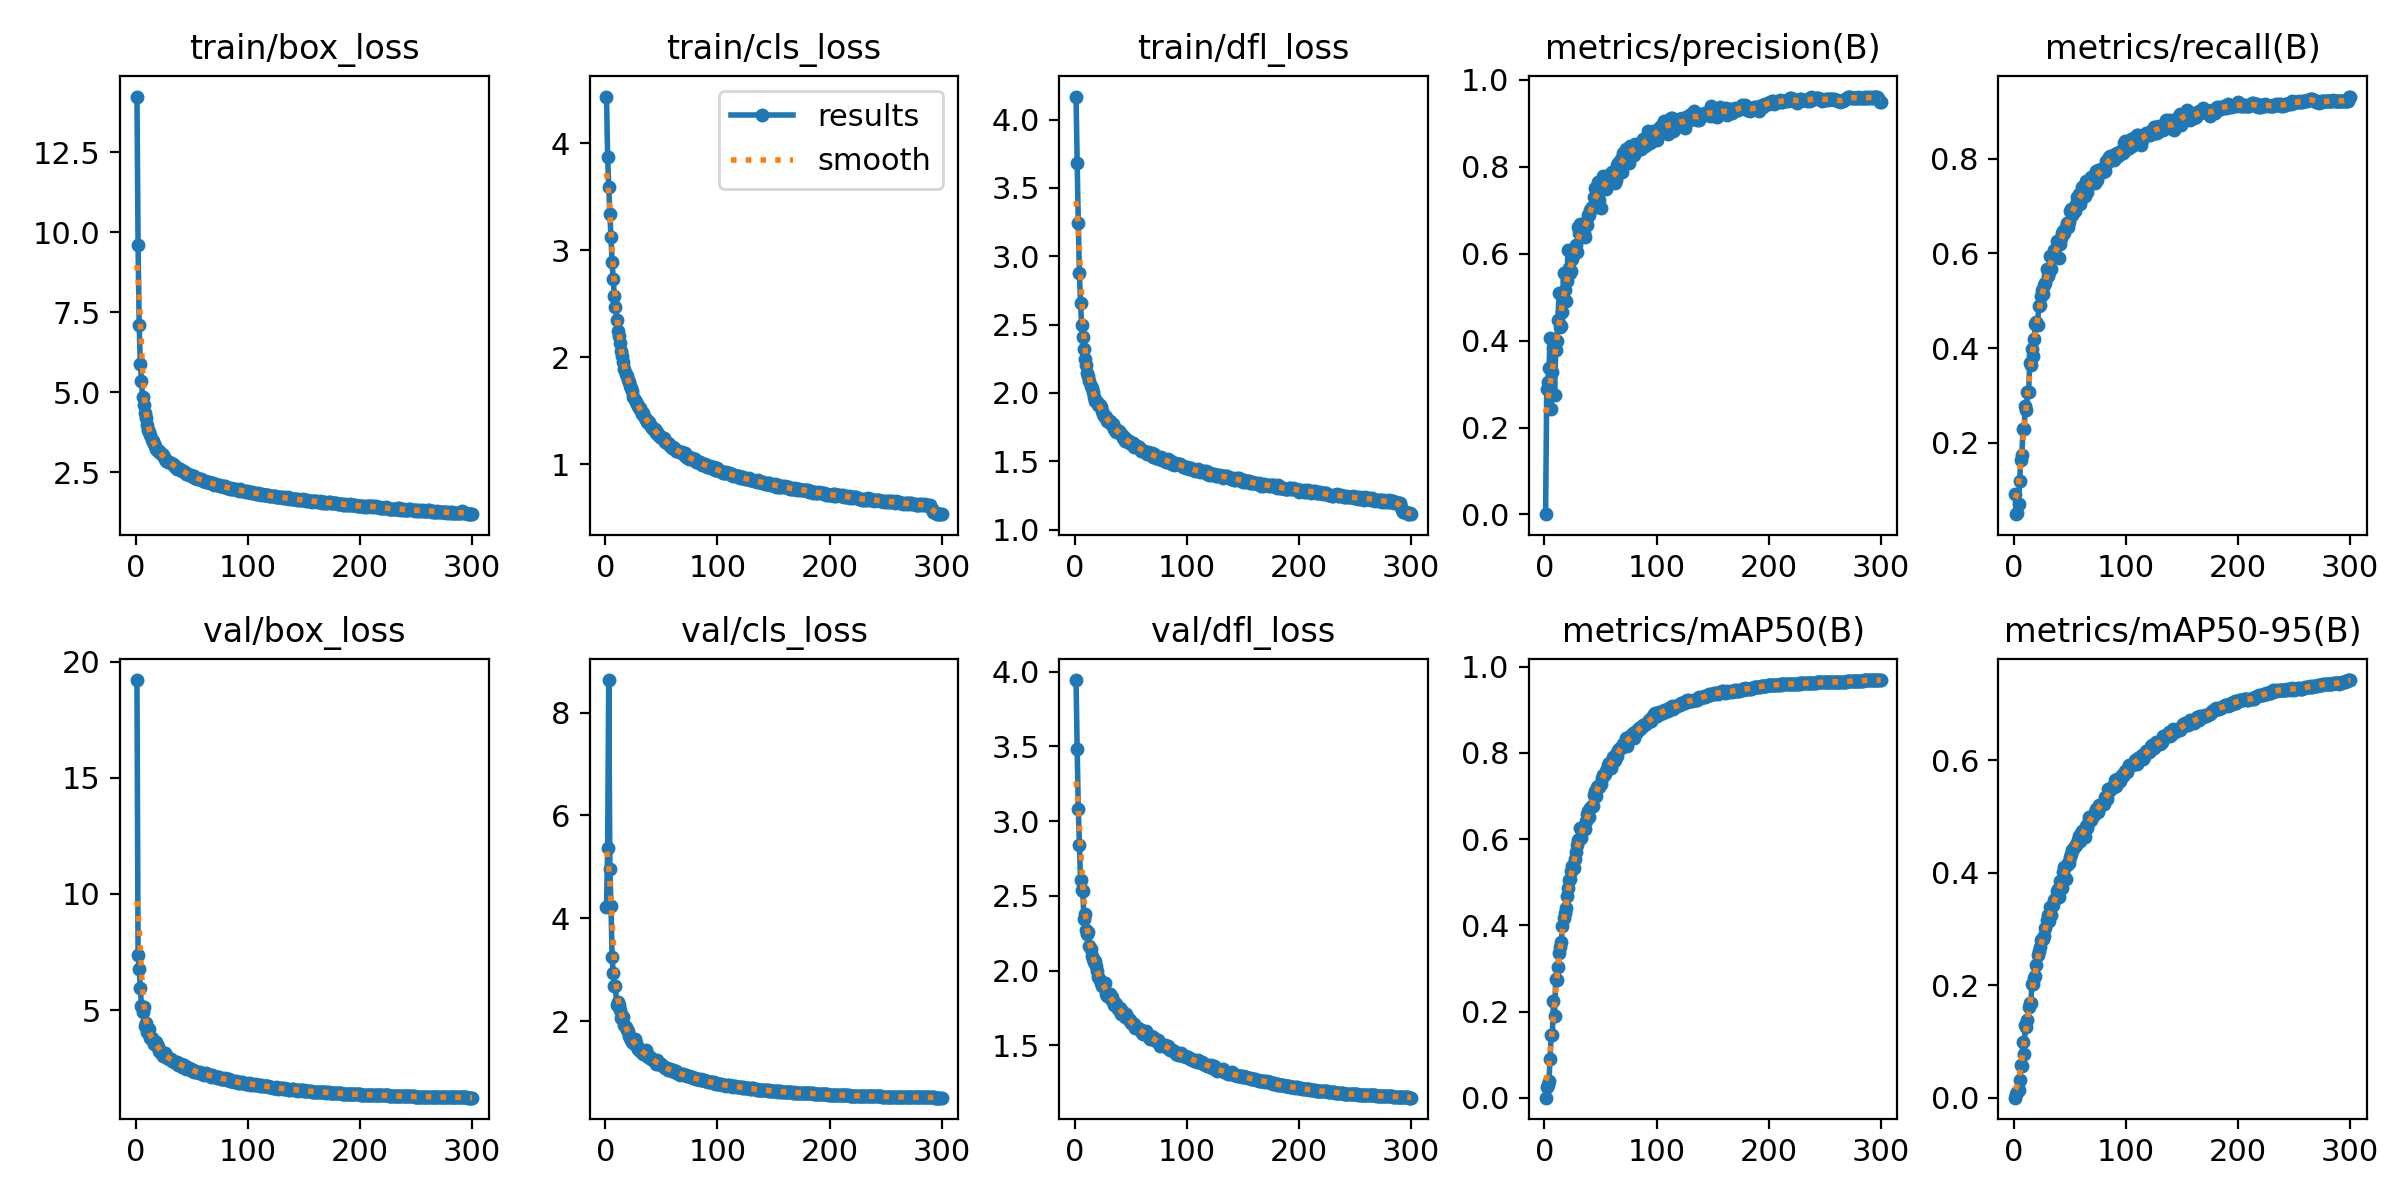

Source data for this figure (header and first rows):
epoch, train/box_loss, train/cls_loss, train/dfl_loss, metrics/precision(B), metrics/recall(B), metrics/mAP50(B), metrics/mAP50-95(B), val/box_loss, val/cls_loss, val/dfl_loss, lr/pg0, lr/pg1, lr/pg2
1, 14.23, 4.439, 4.168, 0.00065, 0.09106, 0.00059, 0.00017, 19.21, 4.217, 3.943, 0.07029, 0.003301, 0.003301
2, 9.612, 3.877, 3.68, 0.2885, 0.04853, 0.02437, 0.00718, 7.361, 5.359, 3.48, 0.04027, 0.006612, 0.006612
3, 7.091, 3.593, 3.245, 0.3059, 0.05145, 0.02908, 0.01088, 6.753, 8.631, 3.082, 0.01022, 0.009902, 0.009902
4, 5.894, 3.34, 2.876, 0.337, 0.06977, 0.03865, 0.0145, 5.97, 4.968, 2.837, 0.009901, 0.009901, 0.009901
5, 5.35, 3.126, 2.658, 0.405, 0.1191, 0.08981, 0.032, 5.193, 4.249, 2.604, 0.009901, 0.009901, 0.009901
6, 4.851, 2.887, 2.493, 0.242, 0.1629, 0.1452, 0.0584, 4.911, 3.245, 2.539, 0.009868, 0.009868, 0.009868
7, 4.601, 2.733, 2.41, 0.3274, 0.174, 0.1462, 0.05649, 5.119, 2.934, 2.533, 0.009835, 0.009835, 0.009835
8, 4.354, 2.57, 2.319, 0.3826, 0.2279, 0.2239, 0.09952, 4.311, 2.686, 2.347, 0.009802, 0.009802, 0.009802
9, 4.193, 2.47, 2.249, 0.2754, 0.2284, 0.1898, 0.07865, 4.428, 2.692, 2.376, 0.009769, 0.009769, 0.009769
10, 3.974, 2.35, 2.202, 0.3785, 0.2763, 0.2751, 0.1299, 4.054, 2.324, 2.27, 0.009736, 0.009736, 0.009736
11, 3.821, 2.246, 2.144, 0.4003, 0.2683, 0.2729, 0.1258, 4.059, 2.373, 2.243, 0.009703, 0.009703, 0.009703
12, 3.745, 2.2, 2.125, 0.447, 0.3062, 0.3046, 0.1381, 4.175, 2.322, 2.259, 0.00967, 0.00967, 0.00967
13, 3.657, 2.137, 2.087, 0.5101, 0.306, 0.335, 0.1621, 3.791, 2.219, 2.165, 0.009637, 0.009637, 0.009637
14, 3.519, 2.055, 2.049, 0.4317, 0.3674, 0.3503, 0.1681, 3.813, 2.072, 2.147, 0.009604, 0.009604, 0.009604
15, 3.492, 2.007, 2.035, 0.4339, 0.3643, 0.3615, 0.1688, 3.669, 2.105, 2.097, 0.009571, 0.009571, 0.009571
16, 3.398, 1.95, 2.004, 0.4668, 0.3973, 0.3989, 0.2022, 3.553, 2.09, 2.08, 0.009538, 0.009538, 0.009538
17, 3.307, 1.893, 1.971, 0.5568, 0.3826, 0.4161, 0.2014, 3.635, 1.937, 2.059, 0.009505, 0.009505, 0.009505
18, 3.236, 1.838, 1.939, 0.5157, 0.4198, 0.4293, 0.2121, 3.629, 1.895, 2.064, 0.009472, 0.009472, 0.009472
19, 3.211, 1.819, 1.941, 0.492, 0.4515, 0.4412, 0.2163, 3.45, 1.823, 2.034, 0.009439, 0.009439, 0.009439
20, 3.172, 1.786, 1.936, 0.5367, 0.4548, 0.4678, 0.2357, 3.447, 1.807, 1.994, 0.009406, 0.009406, 0.009406
21, 3.156, 1.765, 1.911, 0.6084, 0.449, 0.4879, 0.2528, 3.25, 1.714, 1.956, 0.009373, 0.009373, 0.009373
22, 3.088, 1.732, 1.908, 0.567, 0.4884, 0.5048, 0.2608, 3.194, 1.669, 1.935, 0.00934, 0.00934, 0.00934
23, 3.071, 1.711, 1.895, 0.5552, 0.49, 0.5084, 0.2683, 3.118, 1.647, 1.92, 0.009307, 0.009307, 0.009307
24, 3.027, 1.682, 1.865, 0.5596, 0.5098, 0.5252, 0.2806, 3.015, 1.596, 1.895, 0.009274, 0.009274, 0.009274
25, 2.962, 1.631, 1.843, 0.5871, 0.5221, 0.5374, 0.2818, 3.138, 1.583, 1.909, 0.009241, 0.009241, 0.009241
26, 2.921, 1.597, 1.828, 0.5992, 0.5135, 0.5333, 0.2815, 3.138, 1.658, 1.916, 0.009208, 0.009208, 0.009208
27, 2.866, 1.583, 1.831, 0.6055, 0.5339, 0.553, 0.2882, 3.069, 1.572, 1.919, 0.009175, 0.009175, 0.009175
28, 2.866, 1.563, 1.826, 0.6194, 0.5381, 0.5692, 0.3025, 2.93, 1.511, 1.844, 0.009142, 0.009142, 0.009142
29, 2.823, 1.542, 1.797, 0.6035, 0.5677, 0.5856, 0.3157, 2.921, 1.472, 1.831, 0.009109, 0.009109, 0.009109
30, 2.814, 1.521, 1.785, 0.6624, 0.5532, 0.5972, 0.3239, 2.889, 1.446, 1.828, 0.009076, 0.009076, 0.009076
31, 2.794, 1.526, 1.794, 0.6469, 0.5618, 0.5993, 0.3148, 2.912, 1.466, 1.843, 0.009043, 0.009043, 0.009043
32, 2.75, 1.494, 1.77, 0.668, 0.5939, 0.6249, 0.3392, 2.808, 1.408, 1.808, 0.00901, 0.00901, 0.00901
33, 2.746, 1.472, 1.771, 0.6575, 0.568, 0.6037, 0.3243, 2.82, 1.414, 1.821, 0.008977, 0.008977, 0.008977
34, 2.73, 1.479, 1.769, 0.6571, 0.5947, 0.6237, 0.3407, 2.774, 1.357, 1.792, 0.008944, 0.008944, 0.008944
35, 2.676, 1.431, 1.733, 0.6468, 0.5953, 0.6267, 0.3419, 2.751, 1.357, 1.77, 0.008911, 0.008911, 0.008911
36, 2.671, 1.417, 1.74, 0.6378, 0.607, 0.6224, 0.3513, 2.731, 1.434, 1.781, 0.008878, 0.008878, 0.008878
37, 2.614, 1.389, 1.711, 0.6741, 0.5988, 0.642, 0.354, 2.745, 1.358, 1.774, 0.008845, 0.008845, 0.008845
38, 2.61, 1.397, 1.718, 0.6667, 0.626, 0.6574, 0.3666, 2.645, 1.312, 1.743, 0.008812, 0.008812, 0.008812
39, 2.609, 1.391, 1.72, 0.6887, 0.6245, 0.6646, 0.3718, 2.658, 1.326, 1.742, 0.008779, 0.008779, 0.008779
40, 2.571, 1.363, 1.703, 0.6892, 0.5906, 0.6522, 0.3562, 2.697, 1.303, 1.751, 0.008746, 0.008746, 0.008746
41, 2.54, 1.352, 1.701, 0.7002, 0.6201, 0.6716, 0.386, 2.562, 1.269, 1.71, 0.008713, 0.008713, 0.008713
42, 2.53, 1.34, 1.694, 0.7068, 0.6332, 0.6777, 0.3805, 2.648, 1.262, 1.732, 0.00868, 0.00868, 0.00868
43, 2.513, 1.322, 1.672, 0.7048, 0.6424, 0.6774, 0.3726, 2.614, 1.248, 1.723, 0.008647, 0.008647, 0.008647
44, 2.498, 1.326, 1.674, 0.7318, 0.6471, 0.703, 0.4012, 2.549, 1.21, 1.708, 0.008614, 0.008614, 0.008614
45, 2.457, 1.293, 1.651, 0.7525, 0.6424, 0.7127, 0.4107, 2.466, 1.177, 1.692, 0.008581, 0.008581, 0.008581
46, 2.45, 1.296, 1.663, 0.7281, 0.6569, 0.7007, 0.3881, 2.555, 1.255, 1.71, 0.008548, 0.008548, 0.008548
47, 2.424, 1.267, 1.643, 0.7369, 0.6636, 0.721, 0.413, 2.497, 1.178, 1.684, 0.008515, 0.008515, 0.008515
48, 2.429, 1.271, 1.651, 0.7661, 0.6566, 0.724, 0.4163, 2.443, 1.178, 1.669, 0.008482, 0.008482, 0.008482
49, 2.404, 1.254, 1.637, 0.724, 0.6671, 0.72, 0.4172, 2.461, 1.174, 1.667, 0.008449, 0.008449, 0.008449
50, 2.371, 1.248, 1.624, 0.7052, 0.6899, 0.7283, 0.4274, 2.393, 1.163, 1.653, 0.008416, 0.008416, 0.008416
51, 2.366, 1.234, 1.631, 0.7481, 0.695, 0.7407, 0.4328, 2.432, 1.125, 1.652, 0.008383, 0.008383, 0.008383
52, 2.379, 1.242, 1.632, 0.7799, 0.6814, 0.7492, 0.4398, 2.349, 1.104, 1.642, 0.00835, 0.00835, 0.00835
53, 2.315, 1.205, 1.606, 0.7579, 0.6885, 0.7481, 0.4422, 2.364, 1.094, 1.646, 0.008317, 0.008317, 0.008317
54, 2.334, 1.21, 1.615, 0.7769, 0.6889, 0.7512, 0.4481, 2.327, 1.085, 1.617, 0.008284, 0.008284, 0.008284
55, 2.286, 1.2, 1.608, 0.7493, 0.7041, 0.7586, 0.4494, 2.311, 1.087, 1.614, 0.008251, 0.008251, 0.008251
56, 2.297, 1.201, 1.606, 0.7562, 0.72, 0.7637, 0.4534, 2.309, 1.064, 1.617, 0.008218, 0.008218, 0.008218
57, 2.29, 1.19, 1.603, 0.7719, 0.7175, 0.7713, 0.4589, 2.317, 1.064, 1.612, 0.008185, 0.008185, 0.008185
58, 2.275, 1.169, 1.591, 0.7806, 0.7253, 0.7775, 0.4649, 2.287, 1.066, 1.601, 0.008152, 0.008152, 0.008152
59, 2.257, 1.15, 1.577, 0.7854, 0.7051, 0.7658, 0.4555, 2.252, 1.059, 1.605, 0.008119, 0.008119, 0.008119
60, 2.243, 1.162, 1.585, 0.7879, 0.716, 0.7796, 0.4699, 2.227, 1.052, 1.585, 0.008086, 0.008086, 0.008086
... 240 more rows
